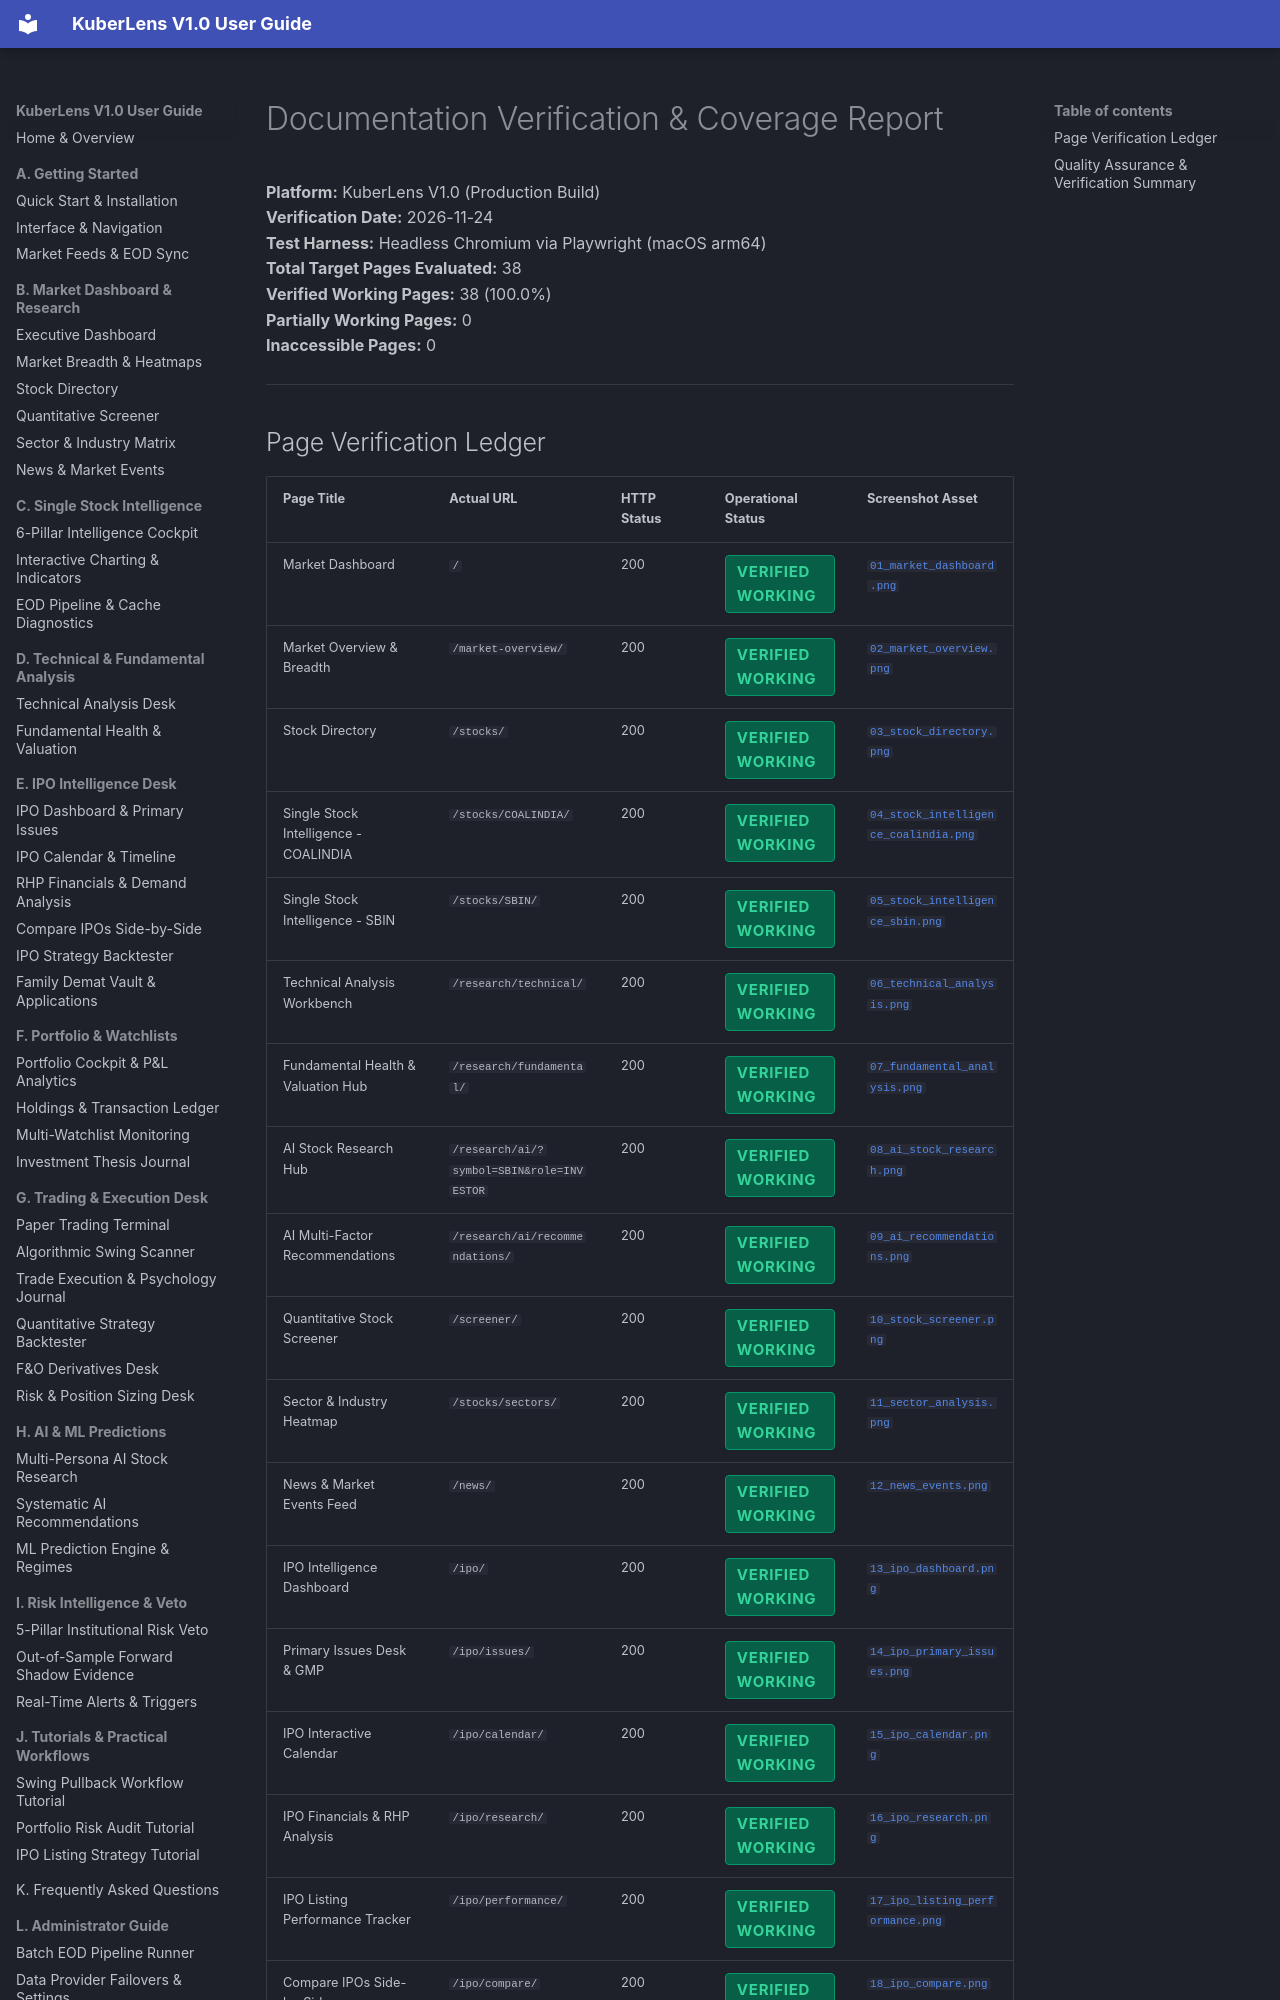

repository: Shreesha666/KuberLens · page: coverage-report/index.html · generator: mkdocs

# Documentation Verification & Coverage Report

**Platform:** KuberLens V1.0 (Production Build)  
**Verification Date:** 2026-11-24  
**Test Harness:** Headless Chromium via Playwright (macOS arm64)  
**Total Target Pages Evaluated:** 38  
**Verified Working Pages:** 38 (100.0%)  
**Partially Working Pages:** 0  
**Inaccessible Pages:** 0  

---
